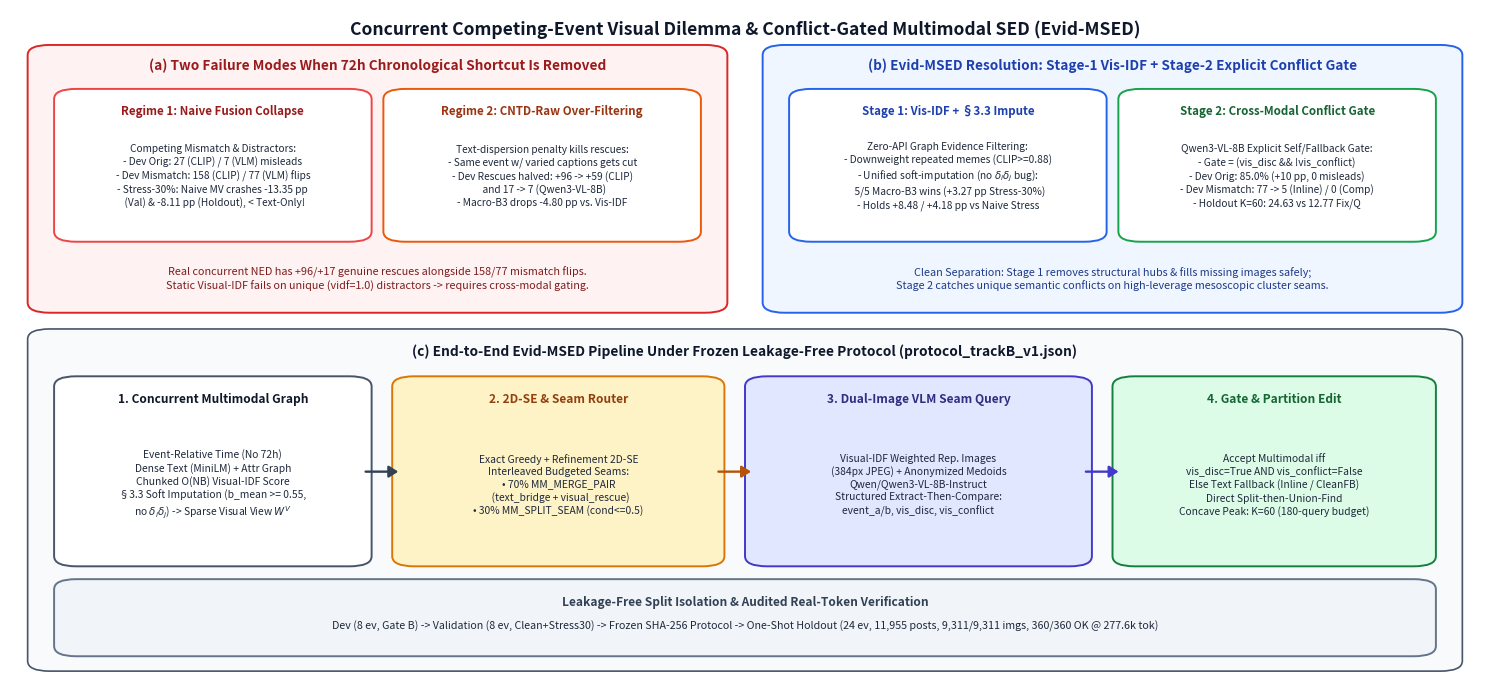

This chart was generated by the following Python code: (Note: this script raises an exception after producing the figure.)
"""Generate publication-grade Figure 1 for Track B (Causal Visual Dilemma & Two-Stage Evid-MSED Architecture)."""

from __future__ import annotations

from pathlib import Path

import matplotlib

matplotlib.use("Agg")
import matplotlib.pyplot as plt
from matplotlib.patches import FancyArrowPatch, FancyBboxPatch


def _box(
    ax,
    x: float,
    y: float,
    w: float,
    h: float,
    title: str,
    body: str,
    fc: str = "#F8FAFC",
    ec: str = "#334155",
    title_col: str = "#0F172A",
    lw: float = 1.4,
    fontsize_t: float = 9.0,
    fontsize_b: float = 7.7,
    body_offset: float = 0.018,
) -> None:
    patch = FancyBboxPatch(
        (x, y),
        w,
        h,
        boxstyle="round,pad=0.008,rounding_size=0.015",
        facecolor=fc,
        edgecolor=ec,
        linewidth=lw,
    )
    ax.add_patch(patch)
    if body:
        ax.text(x + w / 2, y + h - 0.016, title, ha="center", va="top", fontsize=fontsize_t, fontweight="bold", color=title_col)
        ax.text(x + w / 2, y + h / 2 - body_offset, body, ha="center", va="center", fontsize=fontsize_b, color="#1E293B", linespacing=1.30)
    else:
        ax.text(x + w / 2, y + h / 2, title, ha="center", va="center", fontsize=fontsize_t, fontweight="bold", color=title_col)


def _arrow(ax, x1: float, y1: float, x2: float, y2: float, color: str = "#334155", lw: float = 1.7) -> None:
    arr = FancyArrowPatch(
        (x1, y1),
        (x2, y2),
        arrowstyle="-|>,head_length=5.5,head_width=3.5",
        color=color,
        linewidth=lw,
    )
    ax.add_patch(arr)


def main() -> None:
    fig = plt.figure(figsize=(15.0, 6.9), dpi=240)
    ax = fig.add_axes([0.01, 0.01, 0.98, 0.98])
    ax.set_xlim(0.0, 1.0)
    ax.set_ylim(0.0, 1.0)
    ax.axis("off")

    ax.text(
        0.5,
        0.985,
        "Concurrent Competing-Event Visual Dilemma & Conflict-Gated Multimodal SED (Evid-MSED)",
        ha="center",
        va="top",
        fontsize=12.6,
        fontweight="bold",
        color="#0F172A",
    )

    # ================= TOP ROW: (a) FAILURE MODES vs (b) EVIDENCE-GATED PRINCIPLE =================
    p1 = FancyBboxPatch(
        (0.02, 0.56),
        0.46,
        0.38,
        boxstyle="round,pad=0.008,rounding_size=0.015",
        facecolor="#FEF2F2",
        edgecolor="#DC2626",
        linewidth=1.4,
    )
    ax.add_patch(p1)
    ax.text(
        0.25,
        0.928,
        "(a) Two Failure Modes When 72h Chronological Shortcut Is Removed",
        ha="center",
        va="top",
        fontsize=9.8,
        fontweight="bold",
        color="#991B1B",
    )

    _box(
        ax,
        0.038,
        0.665,
        0.20,
        0.21,
        "Regime 1: Naive Fusion Collapse",
        "Competing Mismatch & Distractors:\n"
        "- Dev Orig: 27 (CLIP) / 7 (VLM) misleads\n"
        "- Dev Mismatch: 158 (CLIP) / 77 (VLM) flips\n"
        "- Stress-30%: Naive MV crashes -13.35 pp\n"
        "  (Val) & -8.11 pp (Holdout), < Text-Only!",
        fc="#FFFFFF",
        ec="#EF4444",
        title_col="#991B1B",
        fontsize_t=8.3,
        fontsize_b=7.3,
        body_offset=0.016,
    )
    _box(
        ax,
        0.262,
        0.665,
        0.20,
        0.21,
        "Regime 2: CNTD-Raw Over-Filtering",
        "Text-dispersion penalty kills rescues:\n"
        "- Same event w/ varied captions gets cut\n"
        "- Dev Rescues halved: +96 -> +59 (CLIP)\n"
        "  and 17 -> 7 (Qwen3-VL-8B)\n"
        "- Macro-B3 drops -4.80 pp vs. Vis-IDF",
        fc="#FFFFFF",
        ec="#EA580C",
        title_col="#9A3412",
        fontsize_t=8.3,
        fontsize_b=7.3,
        body_offset=0.016,
    )
    ax.text(
        0.25,
        0.602,
        "Real concurrent NED has +96/+17 genuine rescues alongside 158/77 mismatch flips.\n"
        "Static Visual-IDF fails on unique (vidf=1.0) distractors -> requires cross-modal gating.",
        ha="center",
        va="center",
        fontsize=7.8,
        color="#7F1D1D",
        linespacing=1.28,
    )

    p2 = FancyBboxPatch(
        (0.52, 0.56),
        0.46,
        0.38,
        boxstyle="round,pad=0.008,rounding_size=0.015",
        facecolor="#EFF6FF",
        edgecolor="#2563EB",
        linewidth=1.4,
    )
    ax.add_patch(p2)
    ax.text(
        0.75,
        0.928,
        "(b) Evid-MSED Resolution: Stage-1 Vis-IDF + Stage-2 Explicit Conflict Gate",
        ha="center",
        va="top",
        fontsize=9.8,
        fontweight="bold",
        color="#1E40AF",
    )

    _box(
        ax,
        0.538,
        0.665,
        0.20,
        0.21,
        "Stage 1: Vis-IDF + §3.3 Impute",
        "Zero-API Graph Evidence Filtering:\n"
        "- Downweight repeated memes (CLIP>=0.88)\n"
        "- Unified soft-imputation (no $\\delta_i\\delta_j$ bug):\n"
        "  5/5 Macro-B3 wins (+3.27 pp Stress-30%)\n"
        "- Holds +8.48 / +4.18 pp vs Naive Stress",
        fc="#FFFFFF",
        ec="#2563EB",
        title_col="#1E40AF",
        fontsize_t=8.3,
        fontsize_b=7.3,
        body_offset=0.016,
    )
    _box(
        ax,
        0.762,
        0.665,
        0.20,
        0.21,
        "Stage 2: Cross-Modal Conflict Gate",
        "Qwen3-VL-8B Explicit Self/Fallback Gate:\n"
        "- Gate = (vis_disc && !vis_conflict)\n"
        "- Dev Orig: 85.0% (+10 pp, 0 misleads)\n"
        "- Dev Mismatch: 77 -> 5 (Inline) / 0 (Comp)\n"
        "- Holdout K=60: 24.63 vs 12.77 Fix/Q",
        fc="#FFFFFF",
        ec="#16A34A",
        title_col="#166534",
        fontsize_t=8.3,
        fontsize_b=7.3,
        body_offset=0.016,
    )
    ax.text(
        0.75,
        0.602,
        "Clean Separation: Stage 1 removes structural hubs & fills missing images safely;\n"
        "Stage 2 catches unique semantic conflicts on high-leverage mesoscopic cluster seams.",
        ha="center",
        va="center",
        fontsize=7.8,
        color="#1E3A8A",
        linespacing=1.28,
    )

    # ================= BOTTOM ROW: END-TO-END EVID-MSED PIPELINE =================
    p3 = FancyBboxPatch(
        (0.02, 0.03),
        0.96,
        0.49,
        boxstyle="round,pad=0.008,rounding_size=0.015",
        facecolor="#F8FAFC",
        edgecolor="#475569",
        linewidth=1.2,
    )
    ax.add_patch(p3)
    ax.text(
        0.50,
        0.506,
        "(c) End-to-End Evid-MSED Pipeline Under Frozen Leakage-Free Protocol (protocol_trackB_v1.json)",
        ha="center",
        va="top",
        fontsize=9.9,
        fontweight="bold",
        color="#0F172A",
    )

    _box(
        ax,
        0.038,
        0.185,
        0.20,
        0.265,
        "1. Concurrent Multimodal Graph",
        "Event-Relative Time (No 72h)\n"
        "Dense Text (MiniLM) + Attr Graph\n"
        "Chunked O(NB) Visual-IDF Score\n"
        "§3.3 Soft Imputation (b_mean >= 0.55,\n"
        "no $\\delta_i\\delta_j$) -> Sparse Visual View $W^V$",
        fc="#FFFFFF",
        ec="#475569",
        title_col="#0F172A",
        fontsize_t=8.6,
        fontsize_b=7.4,
        body_offset=0.020,
    )
    _box(
        ax,
        0.268,
        0.185,
        0.21,
        0.265,
        "2. 2D-SE & Seam Router",
        "Exact Greedy + Refinement 2D-SE\n"
        "Interleaved Budgeted Seams:\n"
        "• 70% MM_MERGE_PAIR\n"
        "  (text_bridge + visual_rescue)\n"
        "• 30% MM_SPLIT_SEAM (cond<=0.5)",
        fc="#FEF3C7",
        ec="#D97706",
        title_col="#92400E",
        fontsize_t=8.6,
        fontsize_b=7.4,
        body_offset=0.020,
    )
    _box(
        ax,
        0.508,
        0.185,
        0.22,
        0.265,
        "3. Dual-Image VLM Seam Query",
        "Visual-IDF Weighted Rep. Images\n"
        "(384px JPEG) + Anonymized Medoids\n"
        "Qwen/Qwen3-VL-8B-Instruct\n"
        "Structured Extract-Then-Compare:\n"
        "event_a/b, vis_disc, vis_conflict",
        fc="#E0E7FF",
        ec="#4338CA",
        title_col="#312E81",
        fontsize_t=8.6,
        fontsize_b=7.4,
        body_offset=0.020,
    )
    _box(
        ax,
        0.758,
        0.185,
        0.204,
        0.265,
        "4. Gate & Partition Edit",
        "Accept Multimodal iff\n"
        "vis_disc=True AND vis_conflict=False\n"
        "Else Text Fallback (Inline / CleanFB)\n"
        "Direct Split-then-Union-Find\n"
        "Concave Peak: K=60 (180-query budget)",
        fc="#DCFCE7",
        ec="#15803D",
        title_col="#166534",
        fontsize_t=8.6,
        fontsize_b=7.4,
        body_offset=0.020,
    )

    _arrow(ax, 0.240, 0.317, 0.266, 0.317, color="#334155")
    _arrow(ax, 0.480, 0.317, 0.506, 0.317, color="#B45309")
    _arrow(ax, 0.730, 0.317, 0.756, 0.317, color="#4338CA")

    _box(
        ax,
        0.038,
        0.052,
        0.924,
        0.098,
        "Leakage-Free Split Isolation & Audited Real-Token Verification",
        "Dev (8 ev, Gate B) -> Validation (8 ev, Clean+Stress30) -> Frozen SHA-256 Protocol -> "
        "One-Shot Holdout (24 ev, 11,955 posts, 9,311/9,311 imgs, 360/360 OK @ 277.6k tok)",
        fc="#F1F5F9",
        ec="#64748B",
        title_col="#334155",
        fontsize_t=8.6,
        fontsize_b=7.7,
        body_offset=0.013,
    )

    out = Path(__file__).resolve().parent / "figures" / "fig_overview_evid_msed.png"
    out.parent.mkdir(parents=True, exist_ok=True)
    fig.savefig(out, bbox_inches="tight")
    plt.close(fig)
    print(f"[Fig1] Saved Track B overview figure to {out}")


if __name__ == "__main__":
    main()
